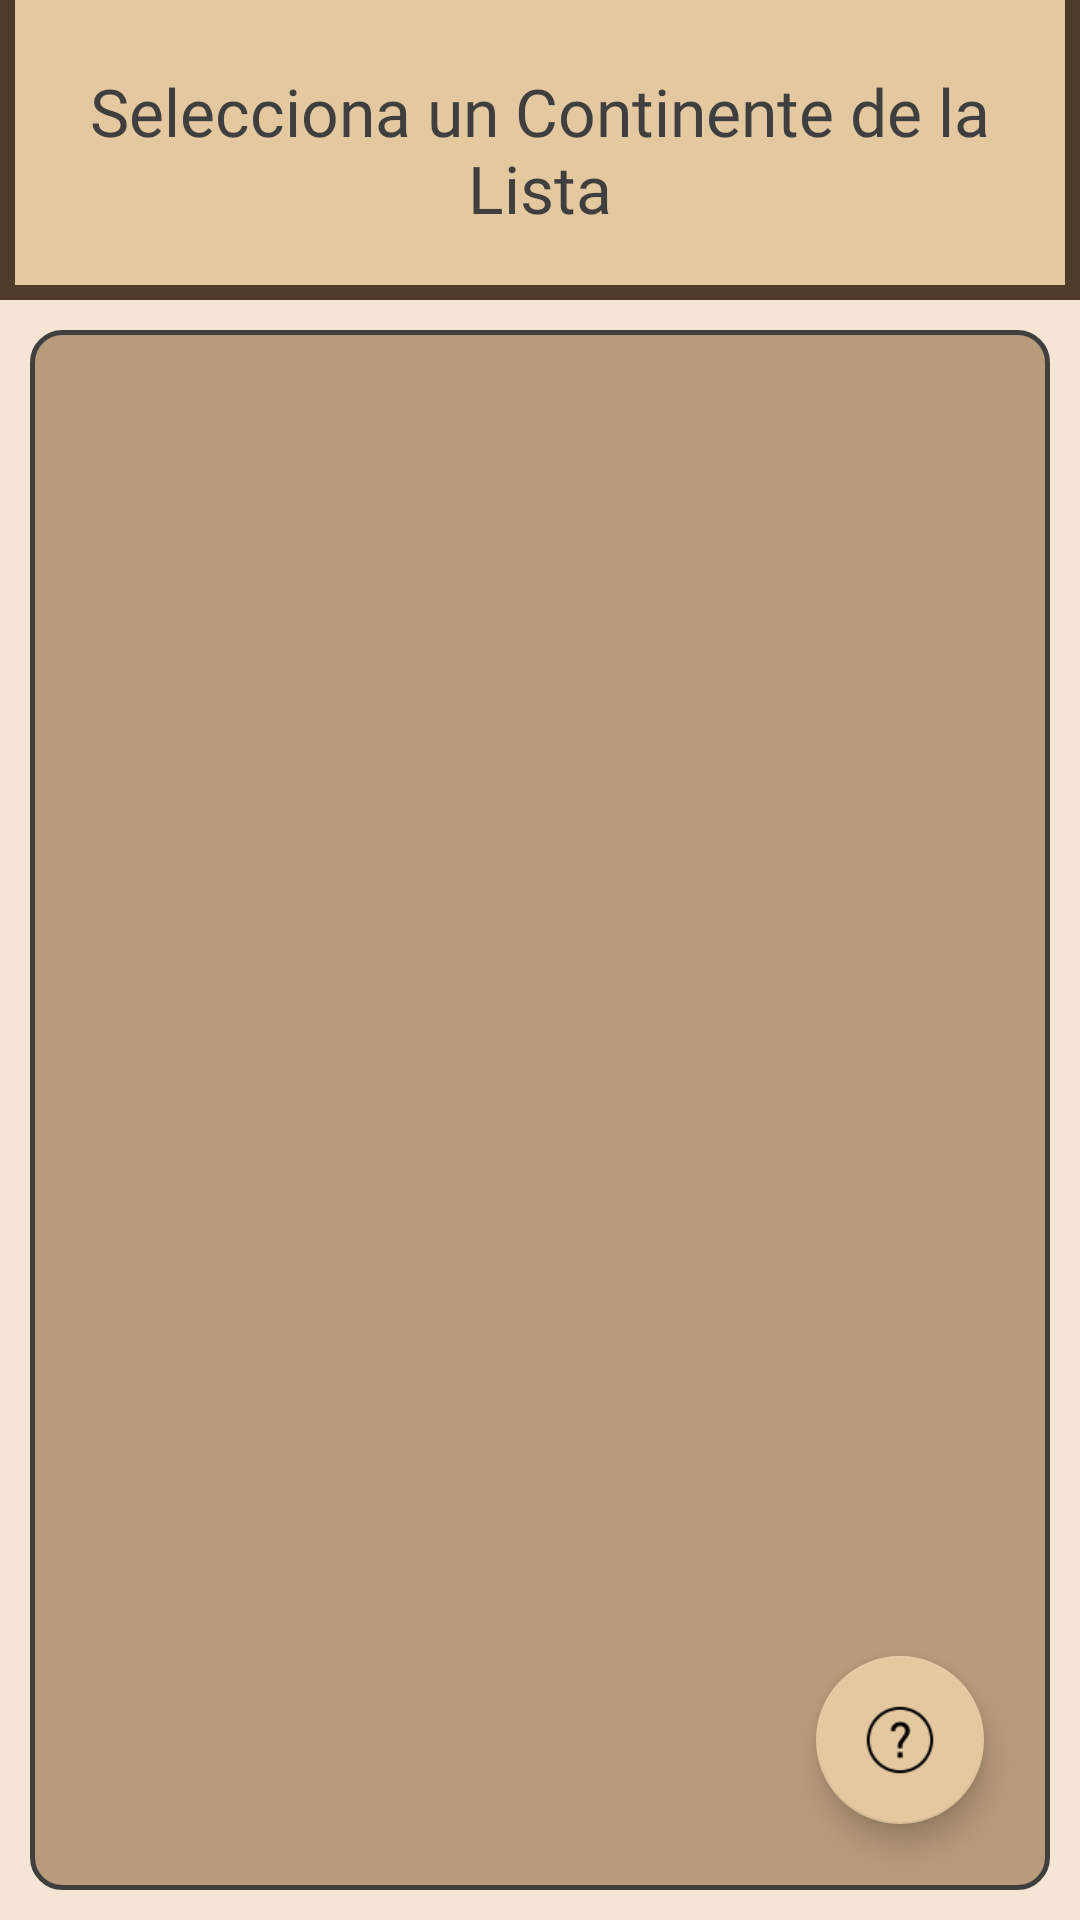

Layout XML and referenced resources for this Android screen:
<!-- AndroidManifest.xml: application theme Theme.CountryInformationViewer.NoActionBar -->
<!-- res/layout/fragment_choose_a_continent_view.xml -->
<androidx.constraintlayout.widget.ConstraintLayout
        xmlns:app="http://schemas.android.com/apk/res-auto"
        xmlns:tools="http://schemas.android.com/tools"
        xmlns:android="http://schemas.android.com/apk/res/android"
        android:layout_height="match_parent"
        android:layout_width="match_parent"
        android:background="@color/palette_Azure_Radiance"
        android:orientation="vertical">

    <androidx.constraintlayout.widget.ConstraintLayout
            android:id="@+id/inChooseAContinentView_CoordinatorLayoutForHeading"
            android:layout_width="match_parent"
            android:layout_height="300px"
            android:orientation="horizontal"
            android:textColor="@color/palette_Brilliant_Cobalt"
            app:layout_constraintStart_toStartOf="parent"
            app:layout_constraintTop_toTopOf="parent"
            app:layout_constraintEnd_toEndOf="parent"
            app:layout_constraintHorizontal_bias="1"
            app:layout_constraintVertical_bias="1.0"
            android:background="@drawable/no_rounded_corners_for_header_styling">
            
            <TextView android:layout_width="match_parent"
                      android:layout_height="match_parent"
                      android:text="@string/select_a_continent_caption"
                      android:textColor="@color/palette_Brilliant_Cobalt"
                      android:autoSizeMinTextSize="20sp"
                      android:autoSizeStepGranularity="2sp"
                      android:autoSizeMaxTextSize="30sp"
                      android:autoSizeTextType="uniform"
                      android:gravity="center_vertical|center"
                      android:singleLine="false"
                      android:maxLines="2"
                      android:fontFamily="@font/inter_bold"
                      android:layout_margin="10dp"
                      android:padding="10dp"
            />

    </androidx.constraintlayout.widget.ConstraintLayout>

    <androidx.recyclerview.widget.RecyclerView
            android:id="@+id/inChooseAContinentView_RecyclerViewForItemDisplay"
            android:layout_width="match_parent"
            android:layout_height="0dp"
            android:layout_gravity="fill"
            android:orientation="vertical"
            app:layout_constraintBottom_toBottomOf="parent"
            app:layout_constraintTop_toBottomOf="@id/inChooseAContinentView_CoordinatorLayoutForHeading"
            android:layout_margin="10dp"
            android:padding="20dp"
            android:background="@drawable/rounded_corners_for_component_styling_second"
            tools:layout_editor_absoluteX="10dp"
            app:layout_constraintVertical_bias="0.2"/>
    <com.google.android.material.floatingactionbutton.FloatingActionButton
            android:id="@+id/inChooseAContinentView_HelpFloatingActionButton"
            android:layout_width="wrap_content"
            android:layout_height="wrap_content"
            android:layout_margin="32dp"
            android:contentDescription="Reset Information Floating Button"
            app:layout_constraintBottom_toBottomOf="parent"
            app:layout_constraintEnd_toEndOf="parent"
            app:fabSize="auto"
            app:srcCompat="@drawable/icon_help_button"
            android:tint="@color/palette_Anakiwa"
            app:backgroundTint="@color/palette_Dodger_Blue"
    />

</androidx.constraintlayout.widget.ConstraintLayout>
<!-- resources referenced by this layout -->
<resources>
  <color name="palette_Anakiwa">#7a5c43</color>
  <color name="palette_Azure_Radiance">#f6e5d5</color>
  <color name="palette_Brilliant_Cobalt">#403F3F</color>
  <color name="palette_Dodger_Blue">#e4c8a0</color>
  <!-- drawable icon_help_button: png bitmap (drawable, 1479 bytes) -->
  <!-- drawable no_rounded_corners_for_header_styling (drawable) -->
  <?xml version="1.0" encoding="utf-8"?>
  <layer-list xmlns:android="http://schemas.android.com/apk/res/android" >
  
      
      <item
              android:top="-5dp">
          <shape android:shape="rectangle" >
              <solid android:color="@color/palette_Dodger_Blue" />
  
              <stroke
                      android:width="5dp"
                      android:color="@color/palette_Fog" />
          </shape>
      </item>
  
  </layer-list>
  <!-- drawable rounded_corners_for_component_styling_second (drawable) -->
  <?xml version="1.0" encoding="utf-8"?>
  <shape xmlns:android="http://schemas.android.com/apk/res/android"
         android:shape="rectangle">
      <solid android:color="@color/palette_Malibu"/>
      <stroke android:color="@color/palette_Brilliant_Cobalt" android:width="5px"/>
      <corners android:radius="30px"/>
  </shape>
  <string name="select_a_continent_caption">Selecciona un Continente de la
          Lista
      </string>
  <style name="Theme.CountryInformationViewer.NoActionBar">
          <item name="windowActionBar">false</item>
          <item name="windowNoTitle">true</item>
          <item name="colorPrimary">@android:color/transparent</item>
      </style>
  <color name="palette_Fog">#503b2b</color>
  <color name="palette_Malibu">#b89b7a</color>
</resources>
